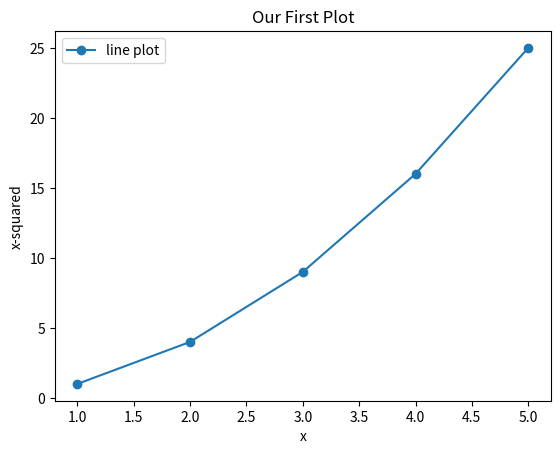

Python code for this plot:
# creating a numeric variable
number = 7 # this is a variable called 'number' and we store the number 7 in it
print(number) # this will print the value stored in 'number' (7)

# creating a text variable
text = 'Hello!' # this is a variable called 'text' and we store the string 'Hello!' in it
print(text) # this will print the value stored in 'text' (Hello!)

int_var = 5 # creating an integer variable
float_var = 4.928 # creating a float variable
text_var = 'Hello' # creating a text variable
list_var = ['a', 'b', 'c', 1, 2, 3] # creating a list variable

# the following lines of code will print the variables we just created
print(int_var)
print(float_var)
print(text_var)
print(list_var)

# Let's define two numeric variables to start
a = 5
b = 2.5

sum_result = a + b # adds a and b
subtraction_result = a - b # subtracts b from a
product_result = a * b # multiplies a and b
division_result = a / b # divides a by b
remainder_result = a % b # gets the remainder when dividing a by b

# the following lines of code will print those results
print('Sum: ', sum_result) # note how you can add variables into a print statement
print('Difference: ', subtraction_result)
print('Product: ', product_result)
print('Division: ', division_result)
print('Remainder: ', remainder_result)

division_result_int = int(sum_result) # casting to an integer
print(division_result_int) # print result

# Let's import NumPy into our notebooks!
import numpy as np

#pip install numpy
#conda install numpy

# This is our code to define an array
# The framework is np.array([]) <- the square brackets are important!
array = np.array([1, 2, 3, 4, 5])
print(array)

tripled_array = array * 3 # tripling each element
print(tripled_array) # printing new array

summed_array = array + tripled_array # adding the two arrays
print(summed_array) # printing new array

third_elem = array[2] # getting third element - located at index 2
print(third_elem) # printing it

import matplotlib.pyplot as plt # IMPORTANT: remember the .pyplot

# To install if needed

#pip install numpy
#conda install numpy

# step 1: prepare x and y
x = np.array([1,2,3,4,5])
y = x**2 # this squares each element in x

# step 2: plot call.
# note the order of arguments: x, y, style, label
# for style we put 'o-' to specify we want circle markers and lines connecting them
# we have to use the label argument in order to add a legend later
plt.plot(x,y,'o-', label='line plot')

# step 3: label axes
plt.xlabel('x')
plt.ylabel('x-squared')

# step 4: title
plt.title('Our First Plot')

# step 5: legend
plt.legend()

# step 6: display plot
plt.show()

# ANSWER HERE

# ANSWER HERE
